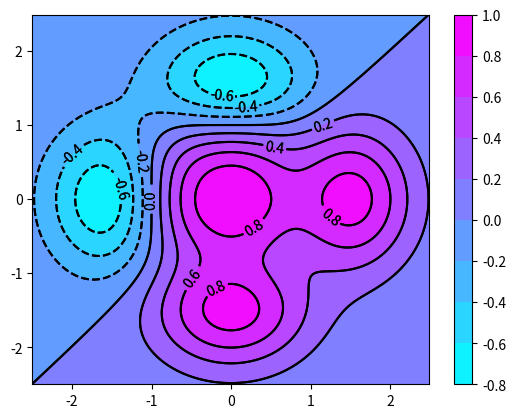

Python code for this plot:
# -*- coding: utf-8 -*-
"""plot kontur

Automatically generated by Colaboratory.

Original file is located at
    https://colab.research.google.com/<link-removed>
"""

import matplotlib.pyplot as plt
import numpy as np
dx = 0.01; dy = 0.01
x = np.arange(-2.5,2.5,dx)
y = np.arange(-2.5,2.5,dy)
X,Y = np.meshgrid(x,y)
def f(x,y):
    return (1 - y**5 + x**5)*np.exp(-x**2-y**2)
C = plt.contour(X,Y,f(X,Y),8,colors='black')
plt.contourf(X,Y,f(X,Y),8)
plt.clabel(C, inline=1, fontsize=10)
plt.show()

import matplotlib.pyplot as plt
import numpy as np
dx = 0.01; dy = 0.01
x = np.arange(-2.5,2.5,dx)
y = np.arange(-2.5,2.5,dy)
X,Y = np.meshgrid(x,y)
def f(x,y):
    return (1 - y**5 + x**5)*np.exp(-x**2-y**2)
C = plt.contour(X,Y,f(X,Y),8,colors='black')
plt.contourf(X,Y,f(X,Y),8,cmap=plt.cm.cool)
plt.clabel(C, inline=1, fontsize=10)
plt.colorbar()
plt.show()

